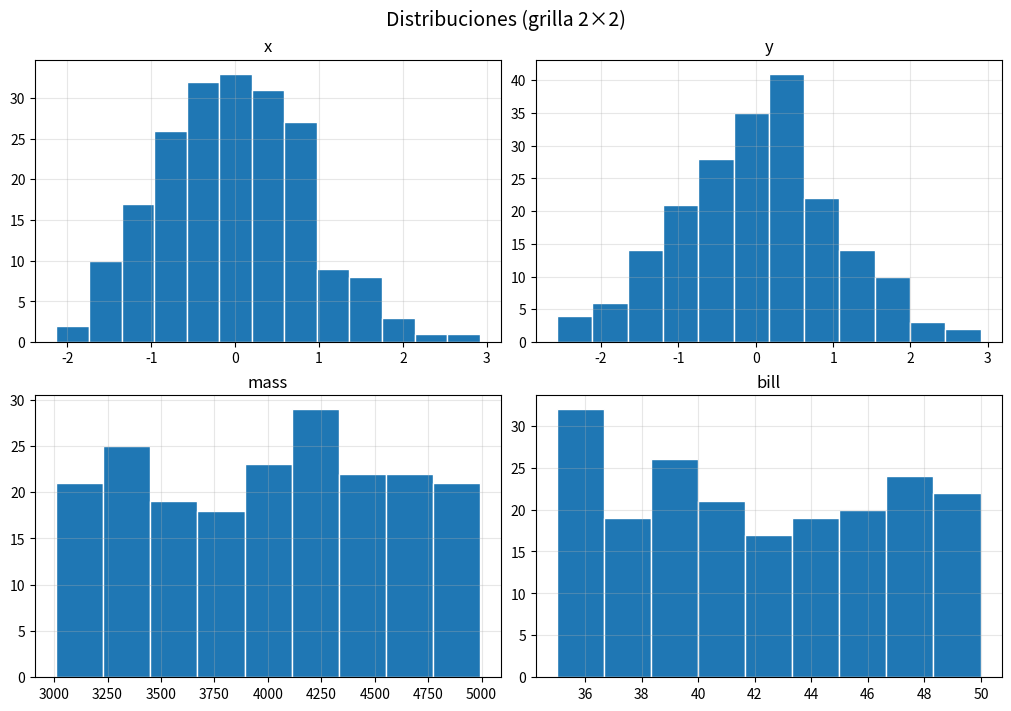
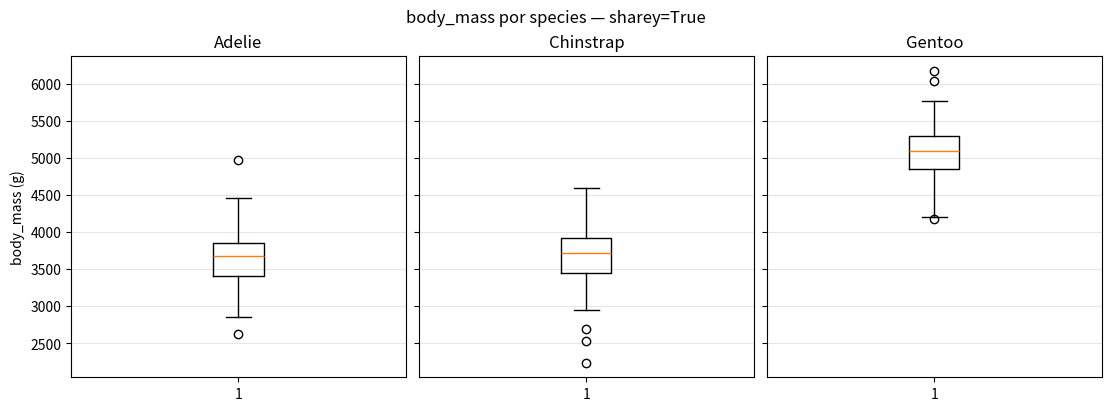
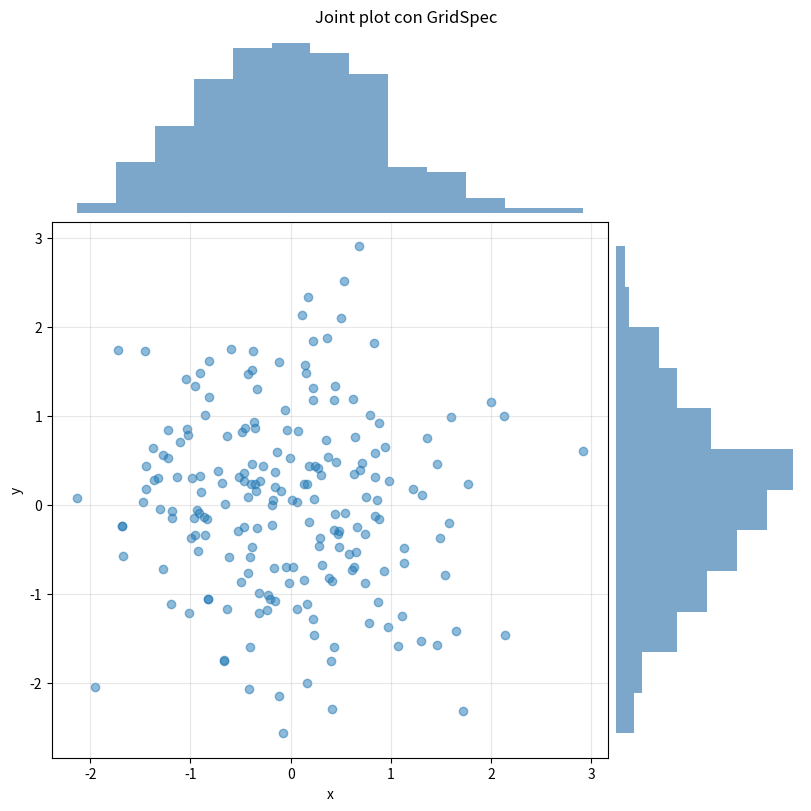
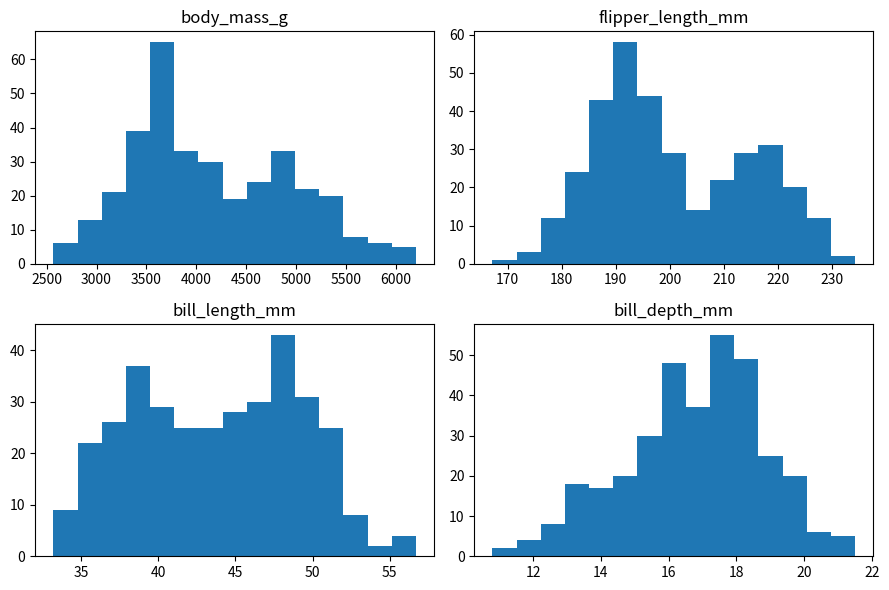
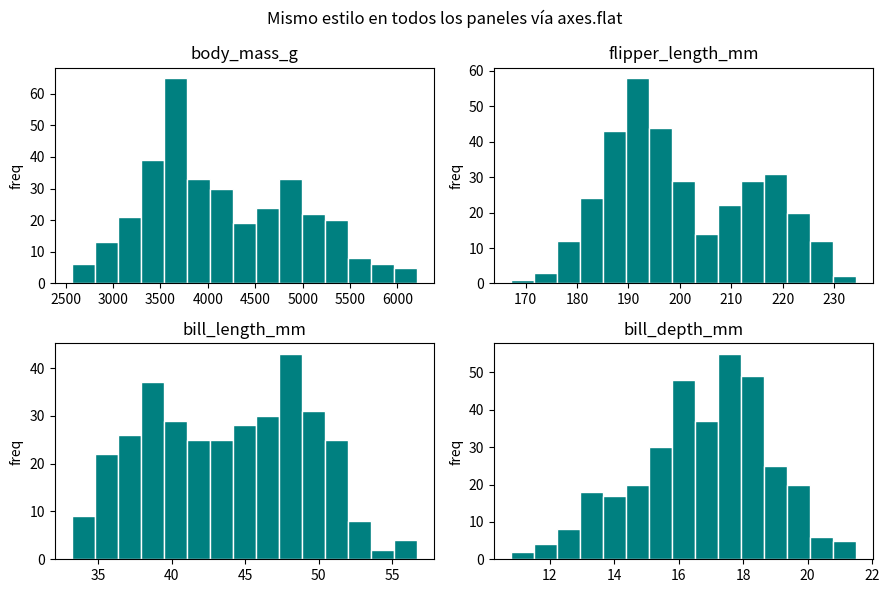
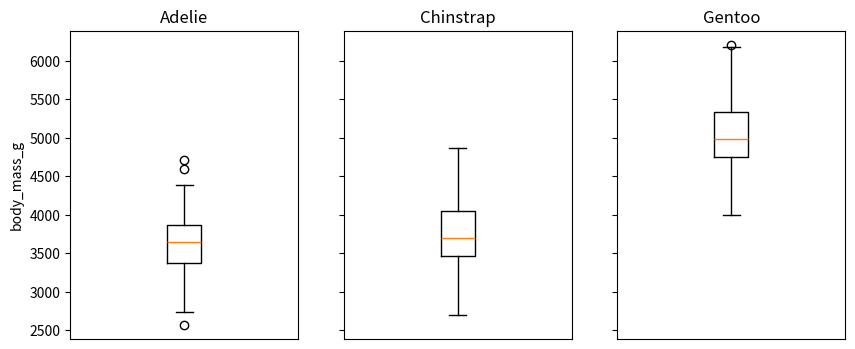
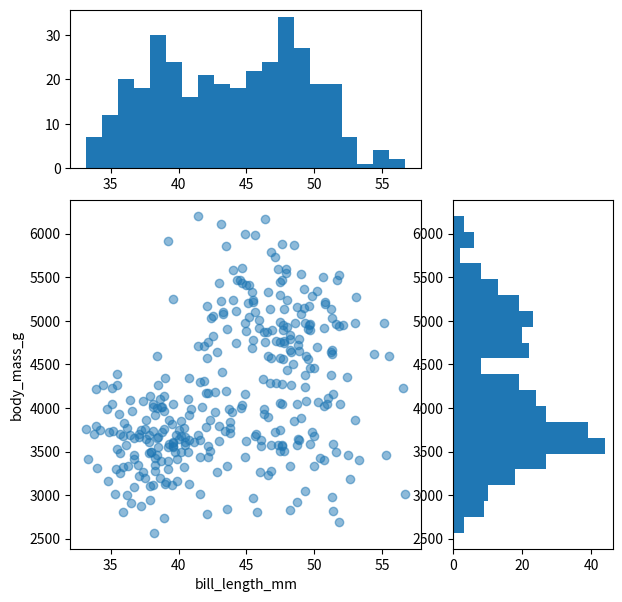
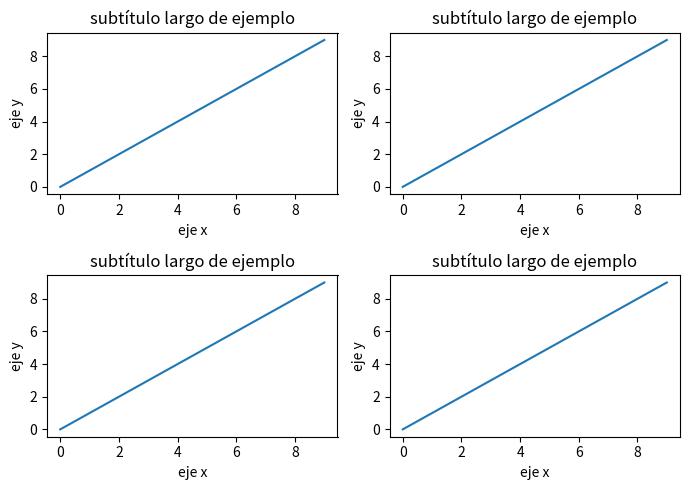
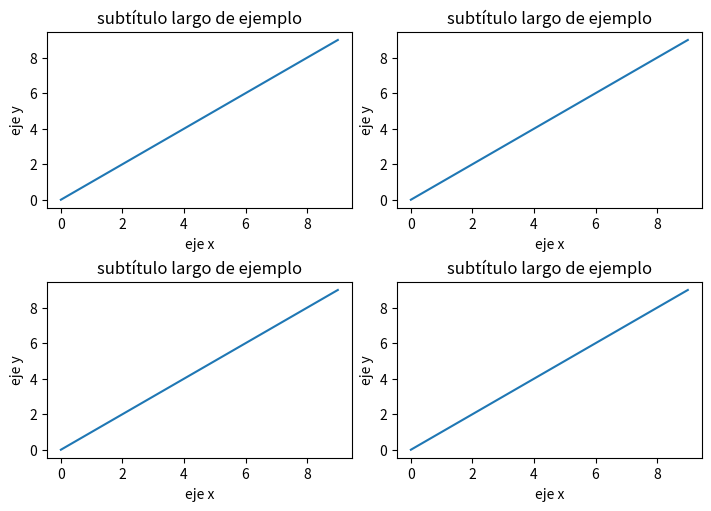

Recreate these plots in Python, in order.
import numpy as np
import pandas as pd
import matplotlib.pyplot as plt
from matplotlib.gridspec import GridSpec
rng = np.random.default_rng(42)

N = 200
df = pd.DataFrame({
    'x'   : rng.normal(0, 1, N),
    'y'   : rng.normal(0, 1, N),
    'mass': rng.uniform(3000, 5000, N),
    'bill': rng.uniform(35, 50, N),
})

fig, axes = plt.subplots(2, 2, figsize=(10, 7), constrained_layout=True)
feats = ['x', 'y', 'mass', 'bill']

for ax, col in zip(axes.flat, feats):
    ax.hist(df[col], bins='auto', edgecolor='white')
    ax.set_title(col)
    ax.grid(alpha=0.3)

fig.suptitle('Distribuciones (grilla 2×2)', fontsize=14)
plt.show()

fig, axes = plt.subplots(1, 3, figsize=(11, 4), sharey=True, constrained_layout=True)
for ax, sp in zip(axes, ['Adelie', 'Chinstrap', 'Gentoo']):
    data = rng.normal({'Adelie': 3700, 'Chinstrap': 3700, 'Gentoo': 5050}[sp], 400, 100)
    ax.boxplot(data, vert=True)
    ax.set_title(sp)
    ax.grid(axis='y', alpha=0.3)
axes[0].set_ylabel('body_mass (g)')
fig.suptitle('body_mass por species — sharey=True')
plt.show()

fig = plt.figure(figsize=(8, 8), constrained_layout=True)
gs = GridSpec(4, 4, figure=fig)

ax_main  = fig.add_subplot(gs[1:, :-1])        # filas 1-3, cols 0-2
ax_xhist = fig.add_subplot(gs[0,  :-1])         # fila 0, cols 0-2
ax_yhist = fig.add_subplot(gs[1:, -1])          # filas 1-3, col 3

# Scatter principal
ax_main.scatter(df['x'], df['y'], alpha=0.5)
ax_main.set_xlabel('x')
ax_main.set_ylabel('y')
ax_main.grid(alpha=0.3)

# Marginal X (arriba)
ax_xhist.hist(df['x'], bins='auto', color='steelblue', alpha=0.7)
ax_xhist.axis('off')

# Marginal Y (derecha) — horizontal
ax_yhist.hist(df['y'], bins='auto', color='steelblue', alpha=0.7, orientation='horizontal')
ax_yhist.axis('off')

fig.suptitle('Joint plot con GridSpec')
plt.show()

# --- Datos sintéticos reproducibles tipo "penguins" (sin internet) ---
import numpy as np, pandas as pd
def make_penguins(seed=7):
    rng = np.random.default_rng(seed)
    specs = [("Adelie",152,(3700,190,39,18)),
             ("Chinstrap",68,(3733,196,49,18)),
             ("Gentoo",124,(5076,217,47,15))]
    parts = []
    for name, n, (bm, fl, bl, bd) in specs:
        parts.append(pd.DataFrame({
            "species": name,
            "body_mass_g":       rng.normal(bm, 450, n).round(0),
            "flipper_length_mm": rng.normal(fl, 7,   n).round(1),
            "bill_length_mm":    rng.normal(bl, 3,   n).round(1),
            "bill_depth_mm":     rng.normal(bd, 1.5, n).round(1),
            "sex":               rng.choice(["Male","Female"], n),
        }))
    return pd.concat(parts, ignore_index=True)
penguins = make_penguins()
print("penguins:", penguins.shape, "| especies:", penguins.species.unique().tolist())

feats = ['body_mass_g', 'flipper_length_mm', 'bill_length_mm', 'bill_depth_mm']
fig, axes = plt.subplots(2, 2, figsize=(9, 6))
for ax, col in zip(axes.flat, feats):
    ax.hist(penguins[col], bins=15); ax.set_title(col)
fig.tight_layout()
assert axes.shape == (2, 2)
print('Grilla 2×2 con', len(feats), 'histogramas')
plt.close(fig)

fig, axes = plt.subplots(2, 2, figsize=(9, 6))
for ax, col in zip(axes.flat, feats):
    ax.hist(penguins[col], bins=15, color='teal', edgecolor='white')
    ax.set_title(col); ax.set_ylabel('freq')
fig.suptitle('Mismo estilo en todos los paneles vía axes.flat'); fig.tight_layout()
print('Iterar axes.flat garantiza estilo idéntico sin repetir código por panel.')
plt.close(fig)

fig, axes = plt.subplots(1, 3, figsize=(10, 4), sharey=True)
for ax, (sp, g) in zip(axes, penguins.groupby('species')):
    ax.boxplot(g.body_mass_g.values); ax.set_title(sp); ax.set_xticks([])
axes[0].set_ylabel('body_mass_g')
assert all(ax.get_ylim() == axes[0].get_ylim() for ax in axes)
print('sharey=True -> misma escala Y en los 3 paneles, comparables a simple vista')
plt.close(fig)

from matplotlib.gridspec import GridSpec
xv = penguins.bill_length_mm.values; yv = penguins.body_mass_g.values
fig = plt.figure(figsize=(7, 7)); gs = GridSpec(3, 3, figure=fig)
ax_main  = fig.add_subplot(gs[1:, :2])
ax_top   = fig.add_subplot(gs[0, :2], sharex=ax_main)
ax_right = fig.add_subplot(gs[1:, 2], sharey=ax_main)
ax_main.scatter(xv, yv, alpha=.5)
ax_top.hist(xv, bins=20)
ax_right.hist(yv, bins=20, orientation='horizontal')
ax_main.set_xlabel('bill_length_mm'); ax_main.set_ylabel('body_mass_g')
print('Scatter (2×2) + histograma superior (1×2) + histograma derecho (2×1)')
plt.close(fig)

for layout in ['tight', 'constrained']:
    if layout == 'constrained':
        fig, axes = plt.subplots(2, 2, figsize=(7, 5), constrained_layout=True)
    else:
        fig, axes = plt.subplots(2, 2, figsize=(7, 5))
    for ax in axes.flat:
        ax.plot(range(10)); ax.set_title('subtítulo largo de ejemplo')
        ax.set_xlabel('eje x'); ax.set_ylabel('eje y')
    if layout == 'tight':
        fig.tight_layout()
    print(f'Layout {layout}: sin solapes')
    plt.close(fig)
print('Ambos evitan solapamientos; constrained_layout gestiona mejor colorbars/leyendas.')
